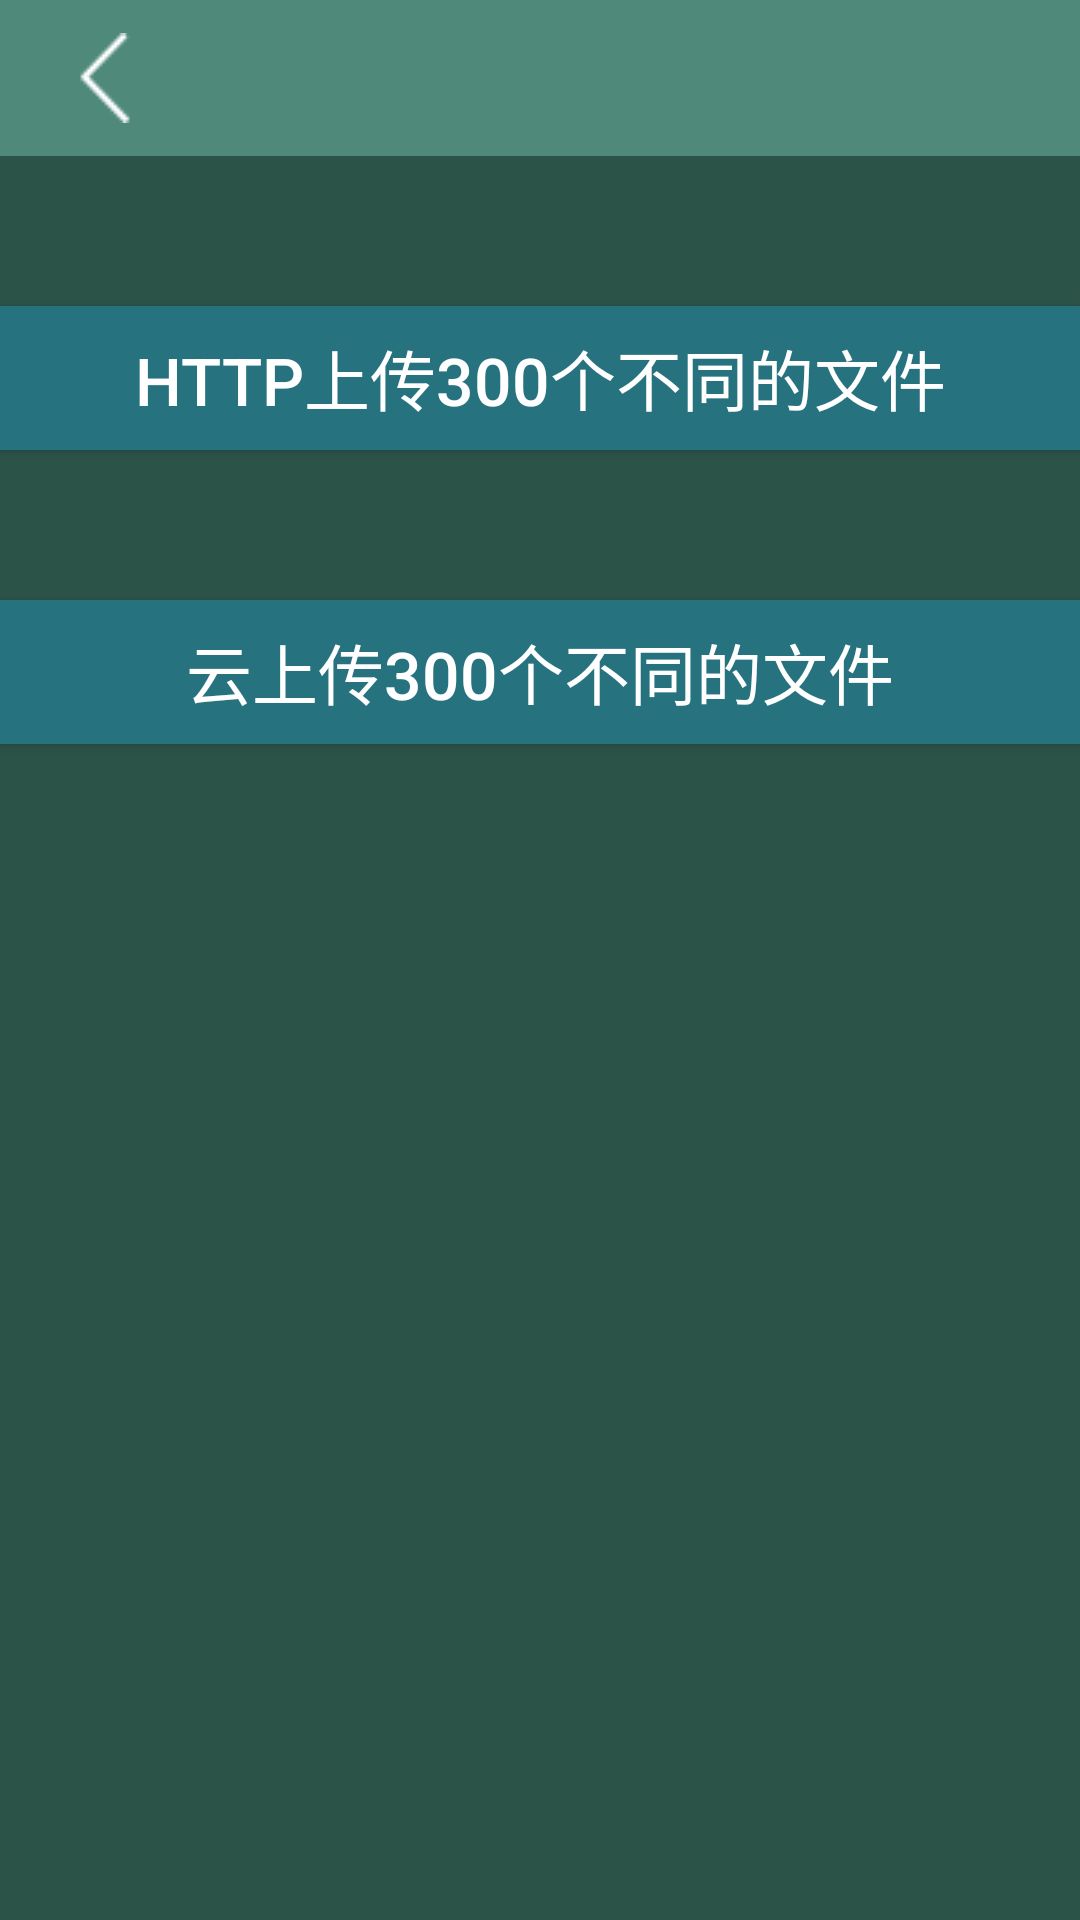

Layout XML and referenced resources for this Android screen:
<!-- AndroidManifest.xml: application theme AppTheme -->
<!-- res/layout/activity_uploadtype.xml -->
<?xml version="1.0" encoding="utf-8"?>
<LinearLayout xmlns:android="http://schemas.android.com/apk/res/android"
              android:orientation="vertical"
              android:layout_width="match_parent"
              android:layout_height="match_parent"
              android:background="@color/color_backgroud">

    <include layout="@layout/title"/>


    <Button
        android:text="Http上传300个不同的文件"
        android:layout_width="match_parent"
        android:layout_height="wrap_content"
        android:layout_centerHorizontal="true"
        android:background="@color/color_btn_bg"
        android:textSize="@dimen/dimen_22sp"
        android:layout_marginTop="50dp"
        android:id="@+id/uploadtype_button1" />
    <Button
        android:text="云上传300个不同的文件"
        android:layout_width="match_parent"
        android:layout_height="wrap_content"
        android:layout_centerHorizontal="true"
        android:background="@color/color_btn_bg"
        android:textSize="@dimen/dimen_22sp"
        android:layout_marginTop="50dp"
        android:id="@+id/uploadtype_button2" />

    <TextView
        android:id="@+id/httpuploadcount"
        android:layout_width="wrap_content"
        android:layout_height="wrap_content"
        android:layout_marginTop="@dimen/dimen_22sp"
        android:layout_marginLeft="@dimen/dimen_15sp"
        android:textSize="@dimen/dimen_24sp"
        android:textColor="@color/color_white"
        />

    <TextView
        android:id="@+id/httpuploadsuccess"
        android:layout_width="wrap_content"
        android:layout_height="wrap_content"
        android:layout_marginTop="@dimen/dimen_22sp"
        android:layout_marginLeft="@dimen/dimen_15sp"
        android:textSize="@dimen/dimen_24sp"
        android:textColor="@color/color_white"
        />

    <TextView
        android:id="@+id/httpuploadfail"
        android:layout_width="wrap_content"
        android:layout_height="wrap_content"
        android:layout_marginTop="@dimen/dimen_22sp"
        android:layout_marginLeft="@dimen/dimen_15sp"
        android:textSize="@dimen/dimen_24sp"
        android:textColor="@color/color_white"
        />

    <TextView
        android:id="@+id/httpuploadfailinfo"
        android:layout_width="wrap_content"
        android:layout_height="wrap_content"
        android:layout_marginTop="@dimen/dimen_22sp"
        android:layout_marginLeft="@dimen/dimen_15sp"
        android:textSize="@dimen/dimen_24sp"
        android:textColor="@color/color_white"
        android:text=""
        />


</LinearLayout>
<!-- res/layout/title.xml (included above) -->
<?xml version="1.0" encoding="utf-8"?>
<RelativeLayout xmlns:android="http://schemas.android.com/apk/res/android"
                android:layout_width="match_parent"
                android:layout_height="52dp"
                android:background="@color/color_title_bg">
    <TextView
        android:id="@+id/title_tv"
        android:layout_width="wrap_content"
        android:layout_height="wrap_content"
        android:layout_centerInParent="true"
        android:text=""
        android:textColor="@color/color_white"
        android:textSize="@dimen/dimen_22sp"/>

    <ImageView
        android:id="@+id/back_iv"
        android:layout_width="wrap_content"
        android:layout_height="wrap_content"
        android:layout_alignParentLeft="true"
        android:layout_centerVertical="true"
        android:layout_marginLeft="20dp"
        android:contentDescription="@string/app_name"
        android:src="@drawable/back_selector"/>
</RelativeLayout>
<!-- resources referenced by this layout -->
<resources>
  <color name="color_backgroud">#2c5348</color>
  <color name="color_btn_bg">#26727e</color>
  <color name="color_title_bg">#4f897a</color>
  <color name="color_white">#ffffffff</color>
  <dimen name="dimen_15sp">15sp</dimen>
  <dimen name="dimen_22sp">22sp</dimen>
  <dimen name="dimen_24sp">24sp</dimen>
  <!-- drawable back_selector (drawable) -->
  <?xml version="1.0" encoding="utf-8"?>
  <selector xmlns:android="http://schemas.android.com/apk/res/android">
      <item android:drawable="@mipmap/back_normal" android:state_pressed="false"/>
      <item android:drawable="@mipmap/back_press" android:state_pressed="true"/>
  </selector>
  <string name="app_name">上传库DEMO</string>
  <style name="AppTheme" parent="Theme.AppCompat">
          
          <item name="colorPrimary">@color/color_backgroud</item>
          <item name="colorPrimaryDark">@color/color_backgroud</item>
          <item name="colorAccent">@color/colorAccent</item>
          <item name="android:windowNoTitle">true</item>
      </style>
  <color name="colorAccent">#FF4081</color>
</resources>
